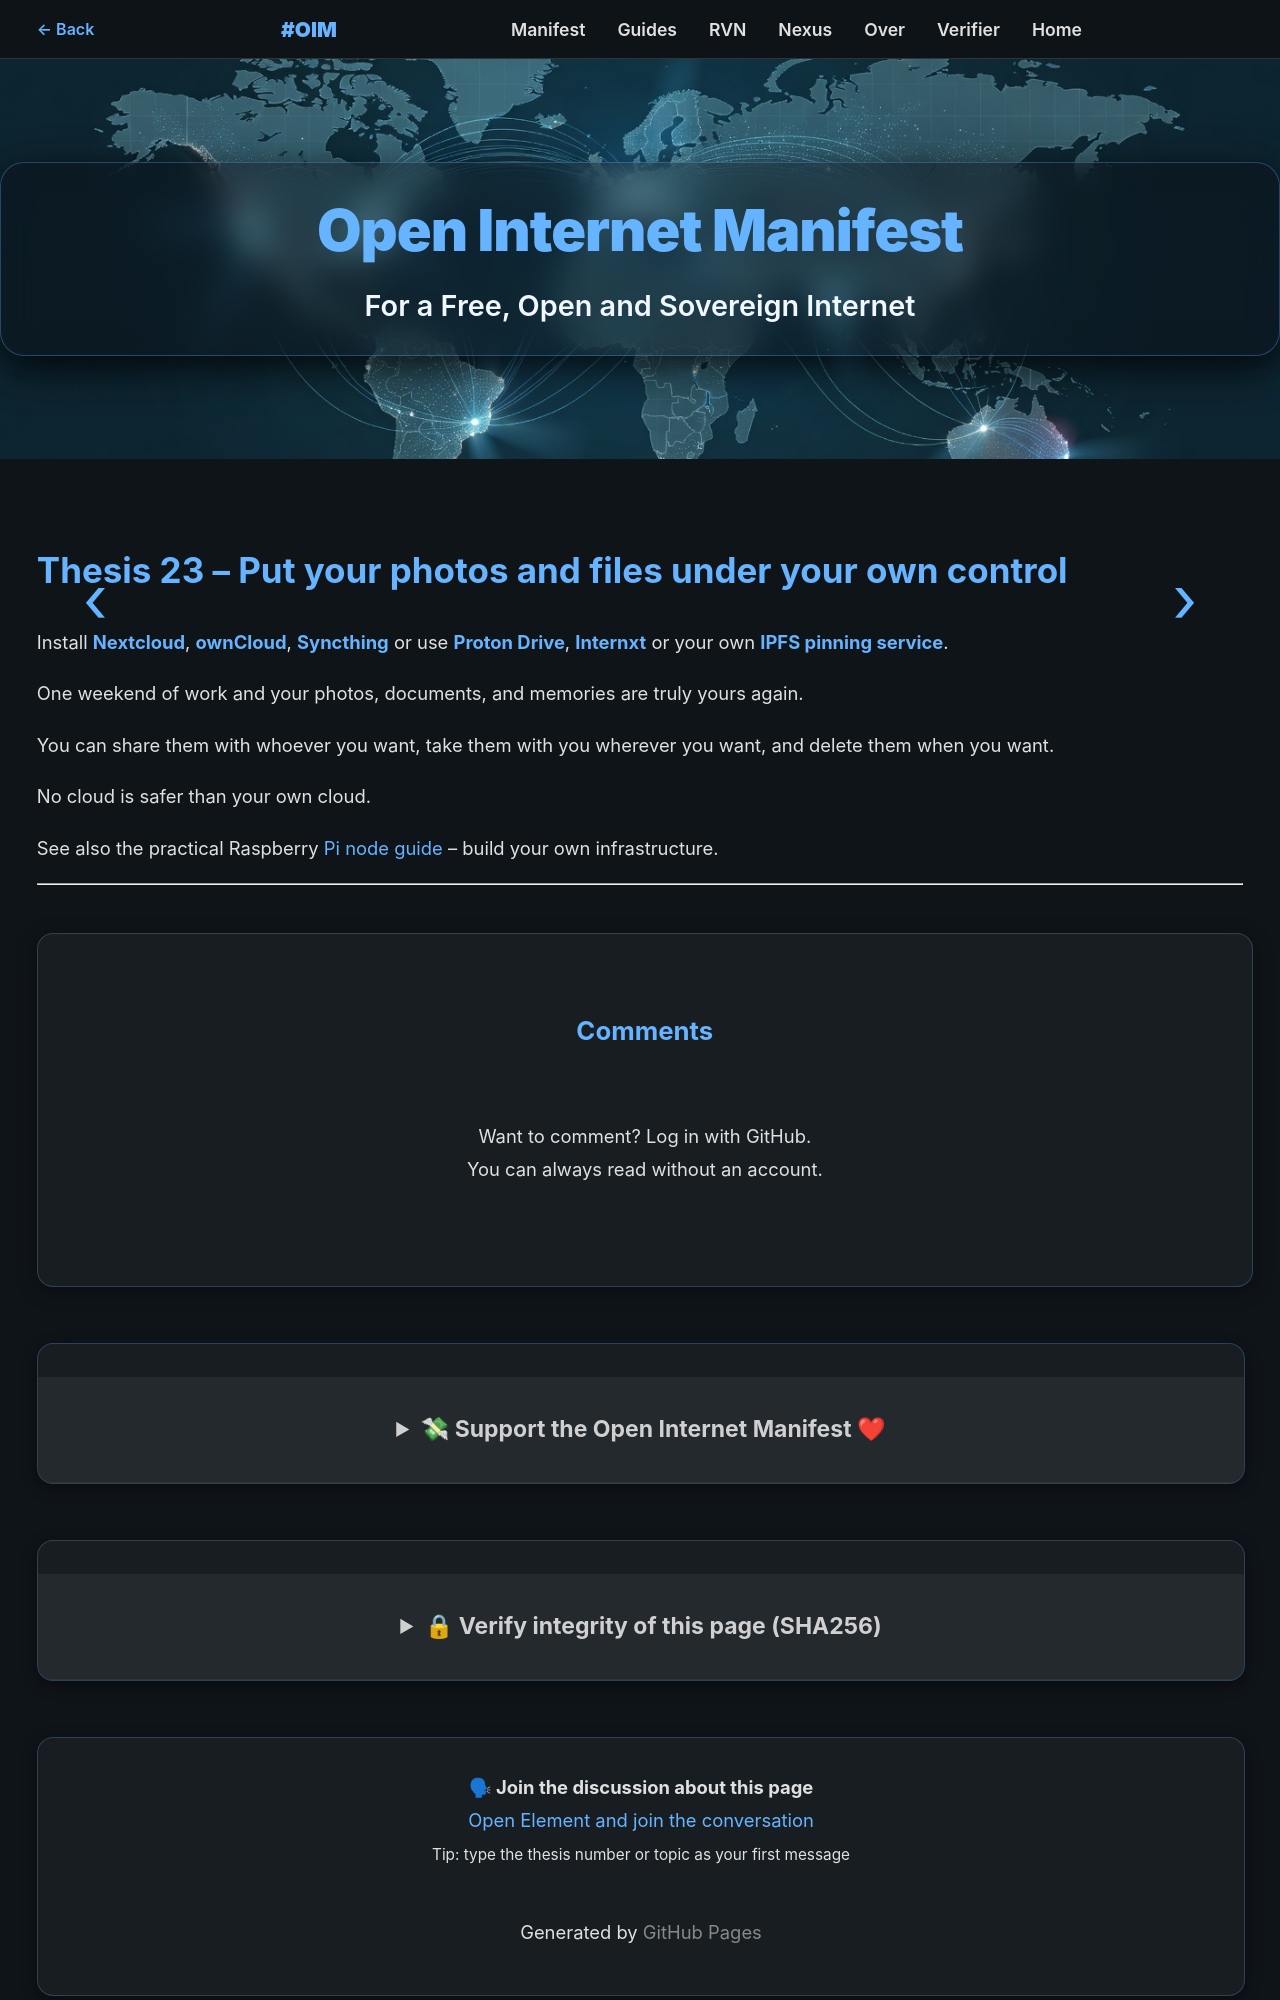

repository: OpenInternetManifest/Open_Internet_Manifest · page: theses/en/thesis-23.html · generator: jekyll

# Thesis 23 – Put your photos and files under your own control

Install [**Nextcloud**](/EN/concepts/nextcloud.md), [**ownCloud**](/EN/concepts/owncloud.md), [**Syncthing**](/EN/concepts/syncthing.md) or use [**Proton Drive**](/EN/concepts/proton-drive.md), [**Internxt**](/EN/concepts/internxt.md) or your own [**IPFS pinning service**](/EN/concepts/ipfs-pinning.md).

One weekend of work and your photos, documents, and memories are truly yours again.

You can share them with whoever you want, take them with you wherever you want, and delete them when you want.

No cloud is safer than your own cloud.

---

<div style="text-align: center; margin-top: 2em; padding: 1em; background: #f0f0f0; border-radius: 8px;">
<strong>🗣 Talk along about this thesis</strong><br>
<a href="https://matrix.to/#/#openinternetmanifest:matrix.org?via=matrix.org">Open Element and join the discussion</a><br>
<small>Tip: type "Thesis 23" as your first message so everyone knows which thesis you're referring to</small>
</div>

---
